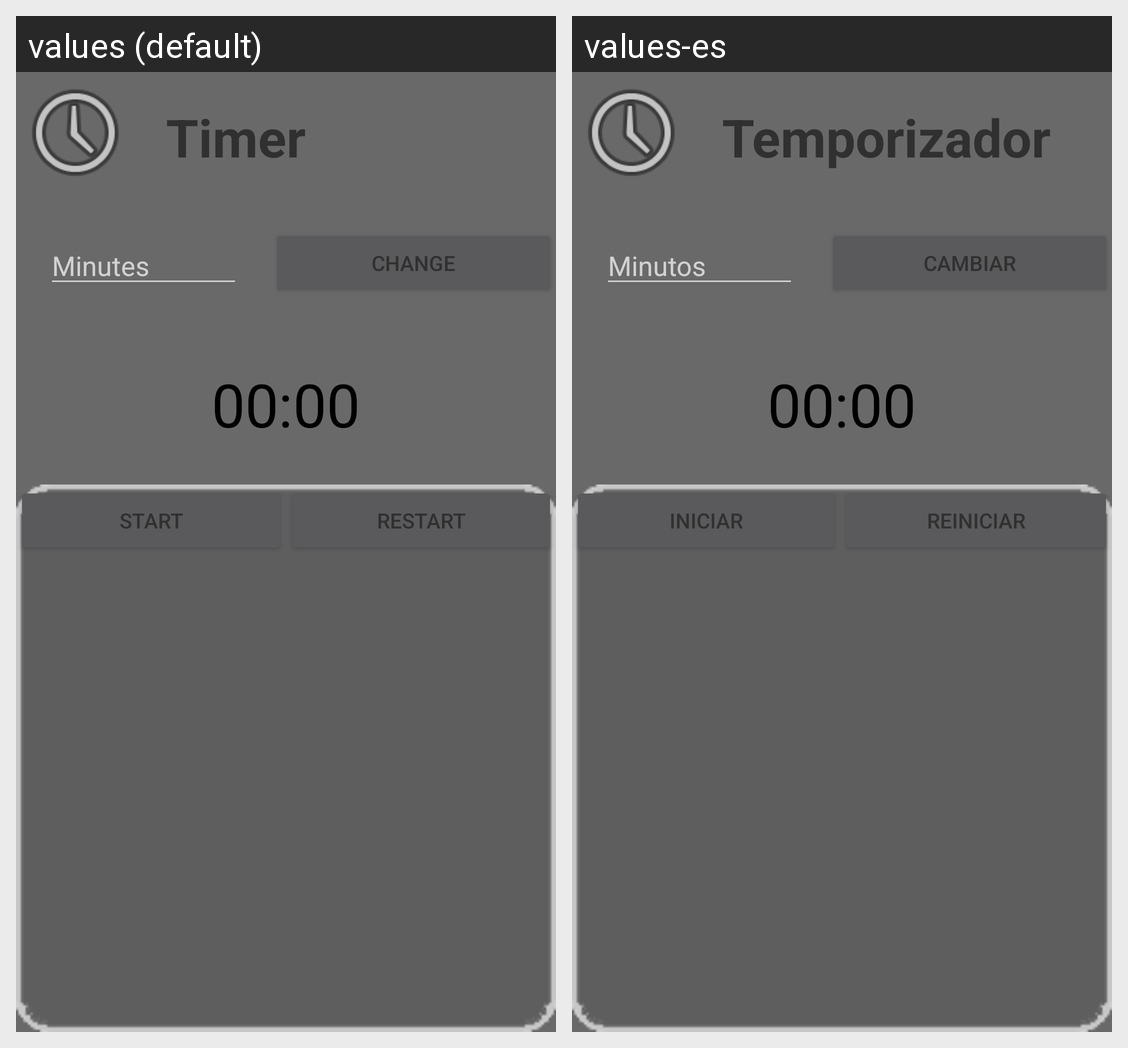

For this localized Android screen grid, give each drawn string resource with its value in every locale shown.
Android screen res/layout/activity_timer.xml rendered under 2 locales, left to right: values (default), values-es. Device: Nexus 5 (rendered at 1080×1920; each locale shown at half size, 540×960, under a caption strip naming it); theme Theme.AppCompat.NoActionBar.
Strings drawn on this screen, with the default value and each locale's value (text and hints the layout hard-codes, and strings that could not be matched under every locale, appear in the picture but are not listed):

timer
  values: Timer
  values-es: Temporizador

minutes_1
  values: Minutes
  values-es: Minutos

change
  values: Change
  values-es: Cambiar

start
  values: Start
  values-es: Iniciar

restart
  values: Restart
  values-es: Reiniciar
